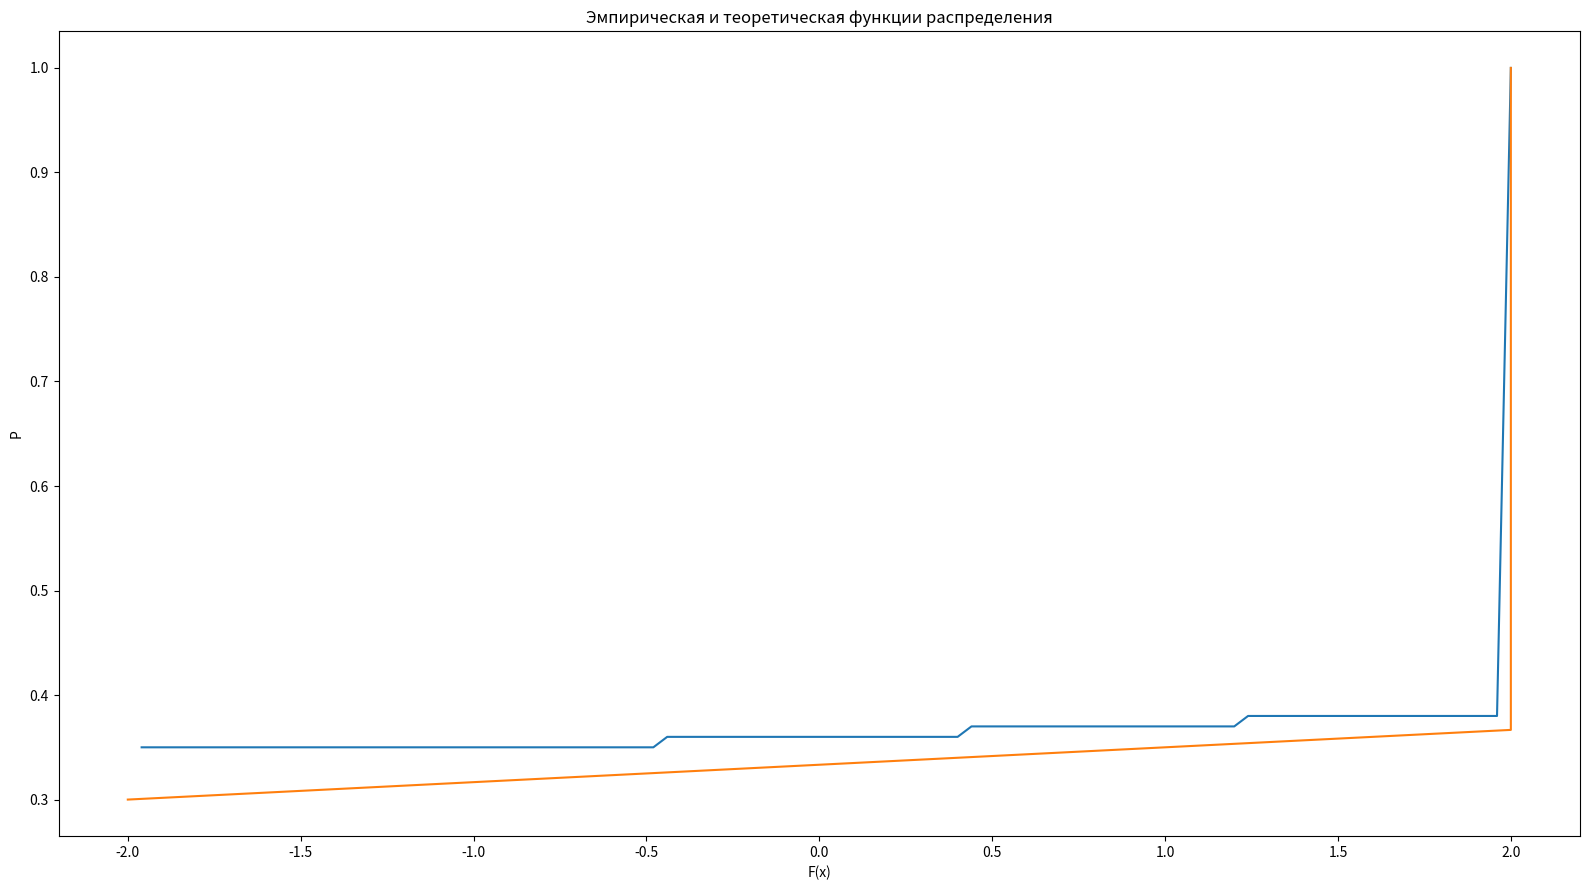

This figure's Python source:
import matplotlib.pyplot as plt
import numpy as np
np.random.seed(666)

def creature_Y(n):
    ksi = list(np.random.random() for _ in range(n))
    X = list(map(lambda ksi: ksi * (b - a) + a, ksi))
    Y = list()
    for xi in X:
        if xi < -1:
            Y.append(-2)
        elif xi <= 1:
            Y.append(2 * xi)
        elif xi > 1:
            Y.append(2)
    return sorted(Y)

n = 100
Mx = 5
Dx = 75
c = 1/30
b = 20
a = -10

summin2 = 0
sum2 = 0
summid = 0
Y = creature_Y(n)
for i in Y:
    if i == -2:
        summin2 += 1
    elif i == 2:
        sum2 += 1
    else:
        summid += 1

print("Количество -2 = " + summin2.__str__())
print("Количество центральных элементов = " + summid.__str__())
print("Количество 2 = " + sum2.__str__())

print(Y)

fig, ax1,  = plt.subplots(figsize=(16, 9))
counts_empirically, bins_empirically = np.histogram(Y, bins=n)
cdf = np.cumsum(counts_empirically / n)
ax1.plot(bins_empirically[1:], cdf)
ax1.set_title('Эмпирическая и теоретическая функции распределения')
ax1.set_ylabel('P')
ax1.set_xlabel('F(x)')
ax1.plot([-2, 2, 2], [9/30, 11/30, 1])
fig.tight_layout()
plt.show()

